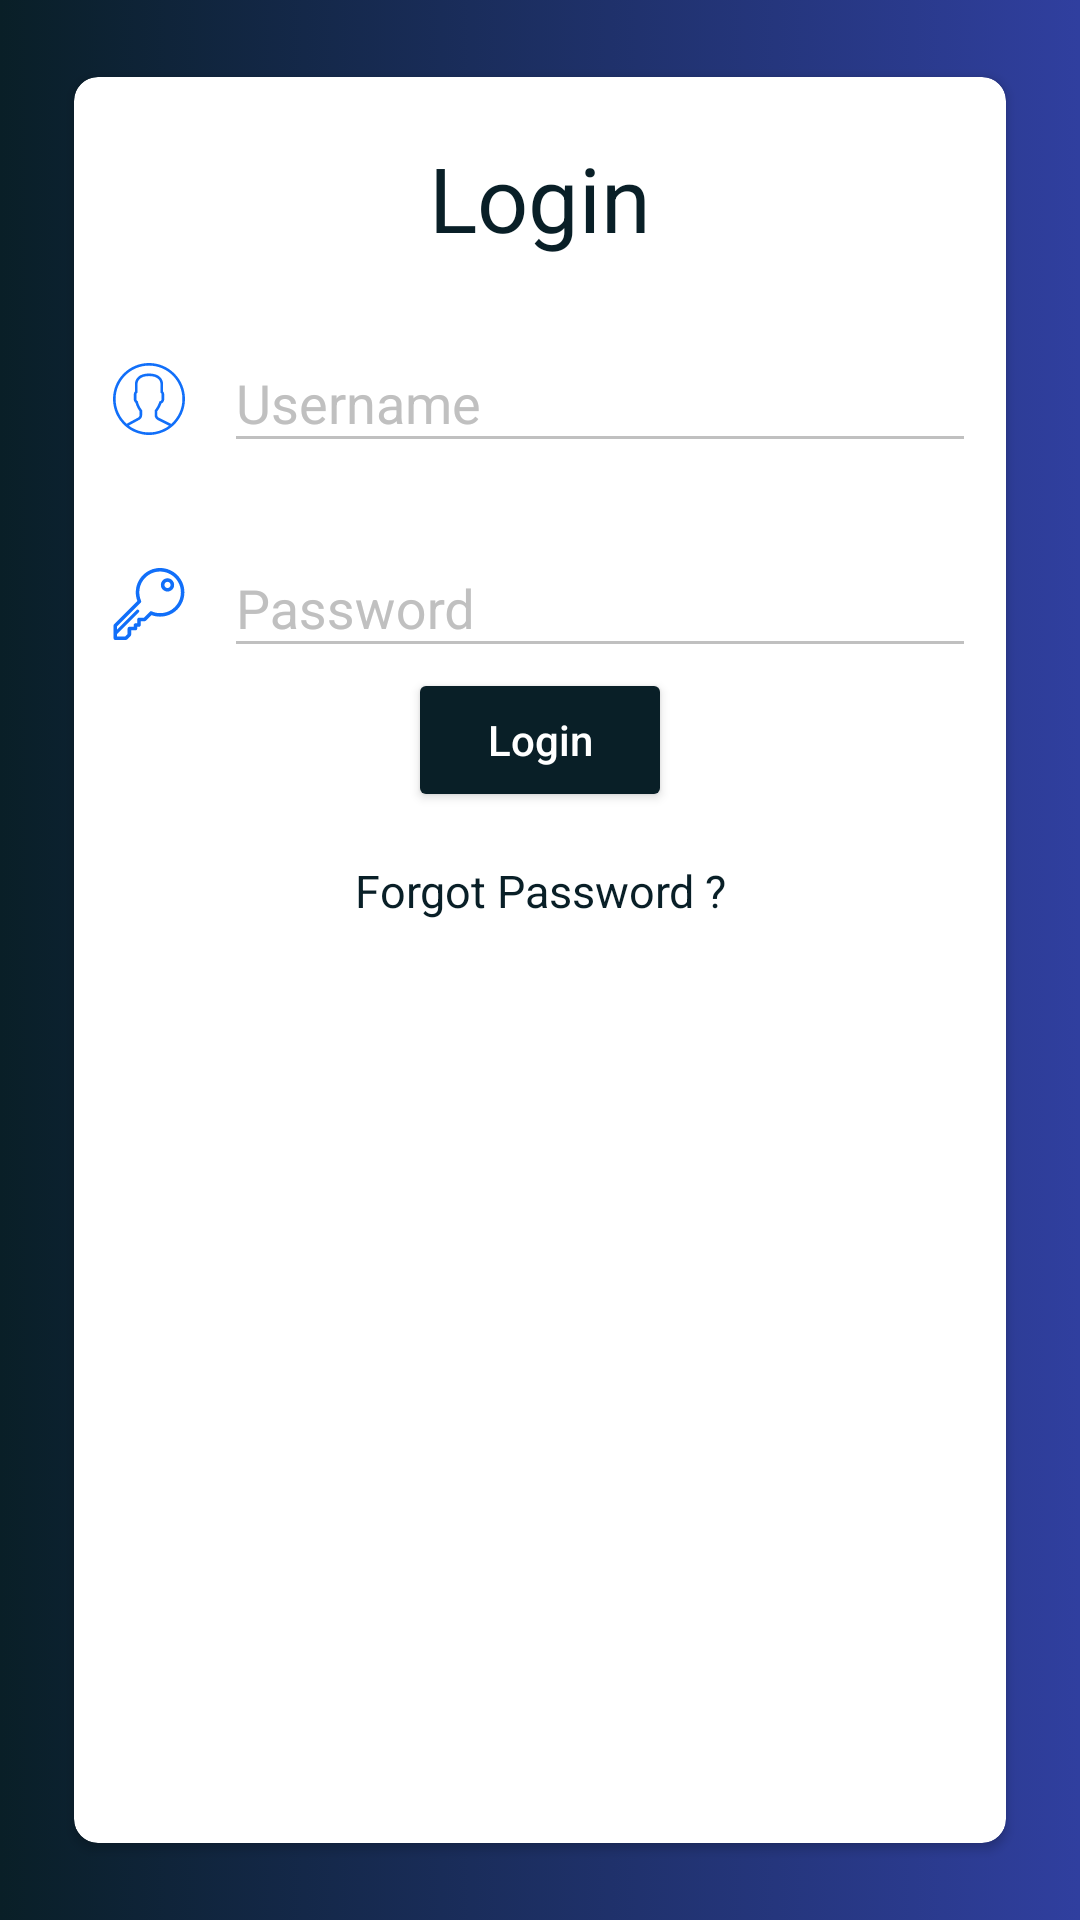

Produce the Android XML layout that renders to this screen, including the resource entries it uses.
<!-- AndroidManifest.xml: application theme AppTheme -->
<!-- res/layout/activity_login.xml -->
<?xml version="1.0" encoding="utf-8"?>
<androidx.constraintlayout.widget.ConstraintLayout
    xmlns:android="http://schemas.android.com/apk/res/android"
    xmlns:app="http://schemas.android.com/apk/res-auto"
    android:layout_width="match_parent"
    android:layout_height="match_parent"
    android:layout_gravity="center_vertical"
    tools:context=".LoginActivity"
    android:background="@drawable/gradient"
    xmlns:tools="http://schemas.android.com/tools">


    <androidx.cardview.widget.CardView
        android:id="@+id/white_card"
        android:layout_width="match_parent"
        android:layout_height="match_parent"
        android:layout_margin="20dp"
        android:layout_centerHorizontal="true"
        android:layout_centerVertical="true"
        android:layout_alignParentLeft="true"
        android:layout_alignParentStart="true"
        android:layout_alignParentTop="true"
        app:cardCornerRadius="8dp"
        app:cardUseCompatPadding="true"
        app:elevation="10dp"
        android:alpha="1">

        <ScrollView
            android:layout_width="match_parent"
            android:layout_height="match_parent"
            android:fillViewport="true">

            <LinearLayout
                android:layout_width="match_parent"
                android:layout_height="match_parent"
                android:layout_gravity="center"
                android:gravity="top"
                android:orientation="vertical">

                <TextView
                    android:layout_width="match_parent"
                    android:layout_height="wrap_content"
                    android:layout_marginTop="20dp"
                    android:gravity="center"
                    android:text="Login"
                    android:textColor="@color/colorPrimary"
                    android:textSize="30dp" />

                <LinearLayout
                    android:layout_width="match_parent"
                    android:layout_height="wrap_content"
                    android:gravity="center"
                    android:layout_marginTop="@dimen/activity_horizontal_margin"
                    android:layout_marginRight="10dp"
                    android:orientation="horizontal"
                    android:focusable="true"
                    android:focusableInTouchMode="true">

                    <ImageView
                        android:layout_width="0dp"
                        android:layout_weight="1"
                        android:layout_marginTop="5dp"
                        android:src="@drawable/ic_name"
                        android:layout_height="wrap_content" />

                    <com.google.android.material.textfield.TextInputLayout
                        android:layout_width="0dp"
                        android:layout_weight="5"
                        android:layout_height="wrap_content"
                        android:theme="@style/EditScreenTextInputLayoutStyle">

                        <EditText
                            android:id="@+id/username_login"
                            android:layout_width="match_parent"
                            android:layout_height="wrap_content"
                            android:textColor="#000"
                            android:hint="Username"
                            android:textColorHint="#c0c0c0"/>

                    </com.google.android.material.textfield.TextInputLayout>

                </LinearLayout>

                <LinearLayout
                    android:layout_width="match_parent"
                    android:layout_height="wrap_content"
                    android:gravity="center"
                    android:layout_marginTop="@dimen/activity_horizontal_margin"
                    android:layout_marginRight="10dp"
                    android:orientation="horizontal">

                    <ImageView
                        android:layout_width="0dp"
                        android:layout_weight="1"
                        android:layout_marginTop="5dp"
                        android:src="@drawable/ic_password"
                        android:layout_height="wrap_content" />

                    <com.google.android.material.textfield.TextInputLayout
                        android:layout_width="0dp"
                        android:layout_weight="5"
                        android:layout_height="wrap_content"
                        android:theme="@style/EditScreenTextInputLayoutStyle">

                        <EditText
                            android:id="@+id/password"
                            android:layout_width="match_parent"
                            android:layout_height="wrap_content"
                            android:textColor="#000"
                            android:hint="Password"
                            android:textColorHint="#c0c0c0"
                            android:inputType="textPassword"/>

                    </com.google.android.material.textfield.TextInputLayout>

                </LinearLayout>

                <LinearLayout
                    android:layout_width="match_parent"
                    android:layout_height="wrap_content"
                    android:gravity="center"
                    android:orientation="horizontal">

                    <Button
                        android:id="@+id/submit"
                        android:layout_width="wrap_content"
                        android:layout_height="wrap_content"
                        android:text="Login"
                        android:textAllCaps="false"
                        android:layout_gravity="center"
                        android:gravity="center"
                        android:textColor="#ffffff"
                        android:theme="@style/MyButton" />

                </LinearLayout>

                <TextView
                    android:layout_width="match_parent"
                    android:layout_height="wrap_content"
                    android:text="Forgot Password ?"
                    android:textSize="15sp"
                    android:gravity="center"
                    android:layout_marginTop="@dimen/activity_horizontal_margin"
                    android:textColor="@color/colorPrimary"/>

                <androidx.constraintlayout.widget.ConstraintLayout
                    android:layout_width="match_parent"
                    android:layout_height="match_parent">

                    <ImageView
                        android:layout_width="match_parent"
                        android:layout_height="0dp"
                        app:layout_constraintStart_toStartOf="parent"
                        app:layout_constraintBottom_toBottomOf="parent"
                        app:layout_constraintEnd_toEndOf="parent"
                        app:layout_constraintTop_toTopOf="parent"
                        android:layout_margin="77dp"
                        android:src="@drawable/pepsibottle"/>

                </androidx.constraintlayout.widget.ConstraintLayout>


            </LinearLayout>

        </ScrollView>

    </androidx.cardview.widget.CardView>

</androidx.constraintlayout.widget.ConstraintLayout>
<!-- resources referenced by this layout -->
<resources>
  <color name="colorPrimary">#091F27</color>
  <dimen name="activity_horizontal_margin">16dp</dimen>
  <!-- drawable gradient (drawable) -->
  <?xml version="1.0" encoding="utf-8"?>
  <selector xmlns:android="http://schemas.android.com/apk/res/android">
      <item>
          <shape android:shape="rectangle">
              <gradient android:angle="360"
                  android:endColor="@color/colorPrimaryDark"
                  android:startColor="@color/colorPrimary" />
          </shape>
      </item>
  </selector>
  <!-- drawable ic_name: vector/xml drawable (drawable, 3300 chars, omitted) -->
  <!-- drawable ic_password (drawable) -->
  <vector android:height="24dp" android:viewportHeight="512.0"
      android:viewportWidth="512.0" android:width="24dp" xmlns:android="http://schemas.android.com/apk/res/android">
      <path android:fillColor="#116FF9" android:pathData="M335,0c-95.4,0 -173,77.6 -173,173c0,21.2 3.8,41.8 11.2,61.4L7.7,399.9c-2.4,2.4 -3.7,5.6 -3.7,8.9v90.5c0,7 5.6,12.6 12.6,12.6h74.6c3.3,0 6.5,-1.3 8.9,-3.7l25.1,-25.1c2.4,-2.4 3.7,-5.6 3.7,-8.9v-30.9h30.8c7,0 12.6,-5.6 12.6,-12.6v-12.4h12.4c7,0 12.6,-5.6 12.6,-12.6v-27.1h27.1c3.3,0 6.6,-1.3 8.9,-3.7l40.1,-40.1c19.6,7.4 40.2,11.2 61.4,11.2c95.4,0 173,-77.6 173,-173C508,77.6 430.4,0 335,0zM335,320.9c-20.6,0 -40.6,-4.2 -59.3,-12.4c-4.8,-2.1 -10.3,-1 -13.9,2.5c-0,0 -0.1,0.1 -0.1,0.1l-42.4,42.4h-34.5c-7,0 -12.6,5.6 -12.6,12.6v27.1H159.8c-7,0 -12.6,5.6 -12.6,12.6v12.4h-30.8c-7,0 -12.6,5.6 -12.6,12.6v38.3l-17.8,17.7H29.2v-17.8l154.1,-154.1c4.4,-4.4 4.4,-11.6 0,-16.1s-11.6,-4.4 -16.1,0L29.2,436.9V414.1l167.7,-167.7c0,-0 0.1,-0.1 0.1,-0.1c3.5,-3.6 4.7,-9 2.5,-13.9c-8.2,-18.7 -12.4,-38.7 -12.4,-59.3c0,-81.5 66.3,-147.8 147.8,-147.8S482.8,91.5 482.8,173.1C482.8,254.6 416.5,320.9 335,320.9z"/>
      <path android:fillColor="#116FF9" android:pathData="M387.6,73.1c-26,0 -47.2,21.2 -47.2,47.2s21.2,47.2 47.2,47.2s47.2,-21.2 47.2,-47.2S413.7,73.1 387.6,73.1zM387.6,142.4c-12.1,0 -22,-9.9 -22,-22s9.9,-22 22,-22s22,9.9 22,22S399.8,142.4 387.6,142.4z"/>
  </vector>
  <style name="EditScreenTextInputLayoutStyle" parent="Theme.AppCompat.Light.NoActionBar">
          <item name="colorControlNormal">#c0c0c0</item>
          <item name="colorControlActivated">@color/colorAccent</item>
          <item name="colorControlHighlight">@color/colorAccent</item>
          <item name="android:colorAccent">@color/colorAccent</item>
          <item name="android:textColorHint">#c0c0c0</item>
      </style>
  <style name="MyButton" parent="Theme.AppCompat.Light">
          <item name="colorControlHighlight">@color/colorAccent</item>
          <item name="colorButtonNormal">@color/colorPrimary</item>
      </style>
  <style name="AppTheme" parent="Theme.AppCompat.Light.NoActionBar">
          
          <item name="colorPrimary">@color/colorPrimary</item>
          
          <item name="colorPrimaryDark">@color/status_bar_color</item>
          <item name="colorAccent">@color/colorAccent</item>
          <item name="android:textColorHint">@color/colorWhite</item>
          <item name="android:textColor">@color/colorBlack</item>
          <item name="colorControlNormal">@color/colorWhite</item>
      </style>
  <color name="colorPrimaryDark">#303F9F</color>
  <color name="colorAccent">#FF4081</color>
  <color name="status_bar_color">#091F27</color>
  <color name="colorWhite">#ffffff</color>
  <color name="colorBlack">#000000</color>
</resources>
